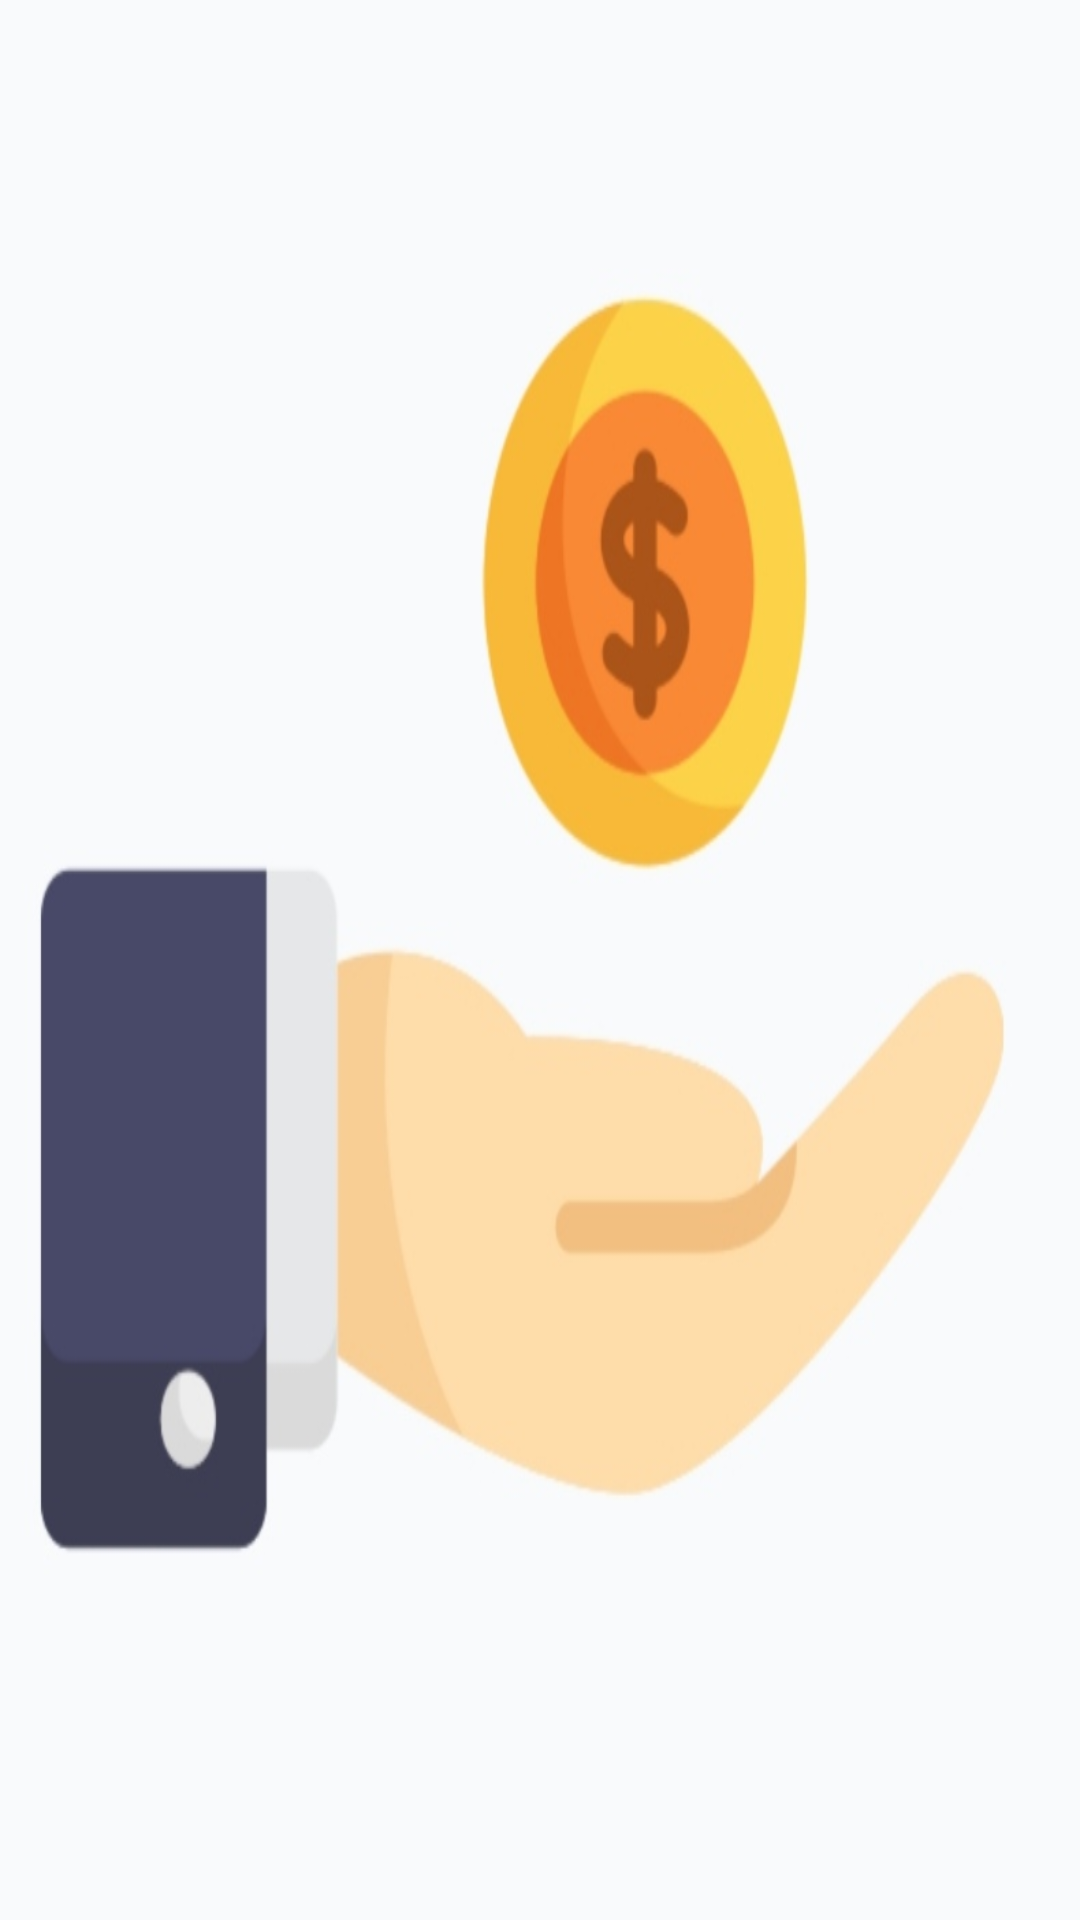

Write the Android layout XML for this screen, with the resource values it uses.
<!-- AndroidManifest.xml: application theme Theme.RegistrationFormApp -->
<!-- res/layout/activity_coins_collected.xml -->
<?xml version="1.0" encoding="utf-8"?>
<ScrollView xmlns:android="http://schemas.android.com/apk/res/android"
    xmlns:app="http://schemas.android.com/apk/res-auto"
    xmlns:tools="http://schemas.android.com/tools"
    android:layout_width="match_parent"
    android:layout_height="match_parent"
    tools:context=".CoinsCollected"
    android:background="@drawable/whatsapp_image_2022_01_25_at_11_47_38_am">

</ScrollView>
<!-- resources referenced by this layout -->
<resources>
  <!-- drawable whatsapp_image_2022_01_25_at_11_47_38_am: jpeg bitmap (drawable-nodpi, 30468 bytes) -->
  <style name="Theme.RegistrationFormApp" parent="Theme.MaterialComponents.DayNight.Bridge">
          
          <item name="colorPrimary">#50c878</item>
          <item name="colorPrimaryVariant">#50c878</item>
          <item name="colorOnPrimary">@color/white</item>
          
          <item name="colorSecondary">@color/teal_200</item>
          <item name="colorSecondaryVariant">@color/teal_700</item>
          <item name="colorOnSecondary">#FFF</item>
          
          <item name="android:statusBarColor" tools:targetApi="l">?attr/colorPrimaryVariant</item>
          
      </style>
  <!-- not gathered from this repository: default colours our renderer supplied (Android Studio template values) -->
  <color name="teal_200">#FF03DAC5</color>
  <color name="teal_700">#FF018786</color>
  <color name="white">#FFFFFFFF</color>
</resources>
